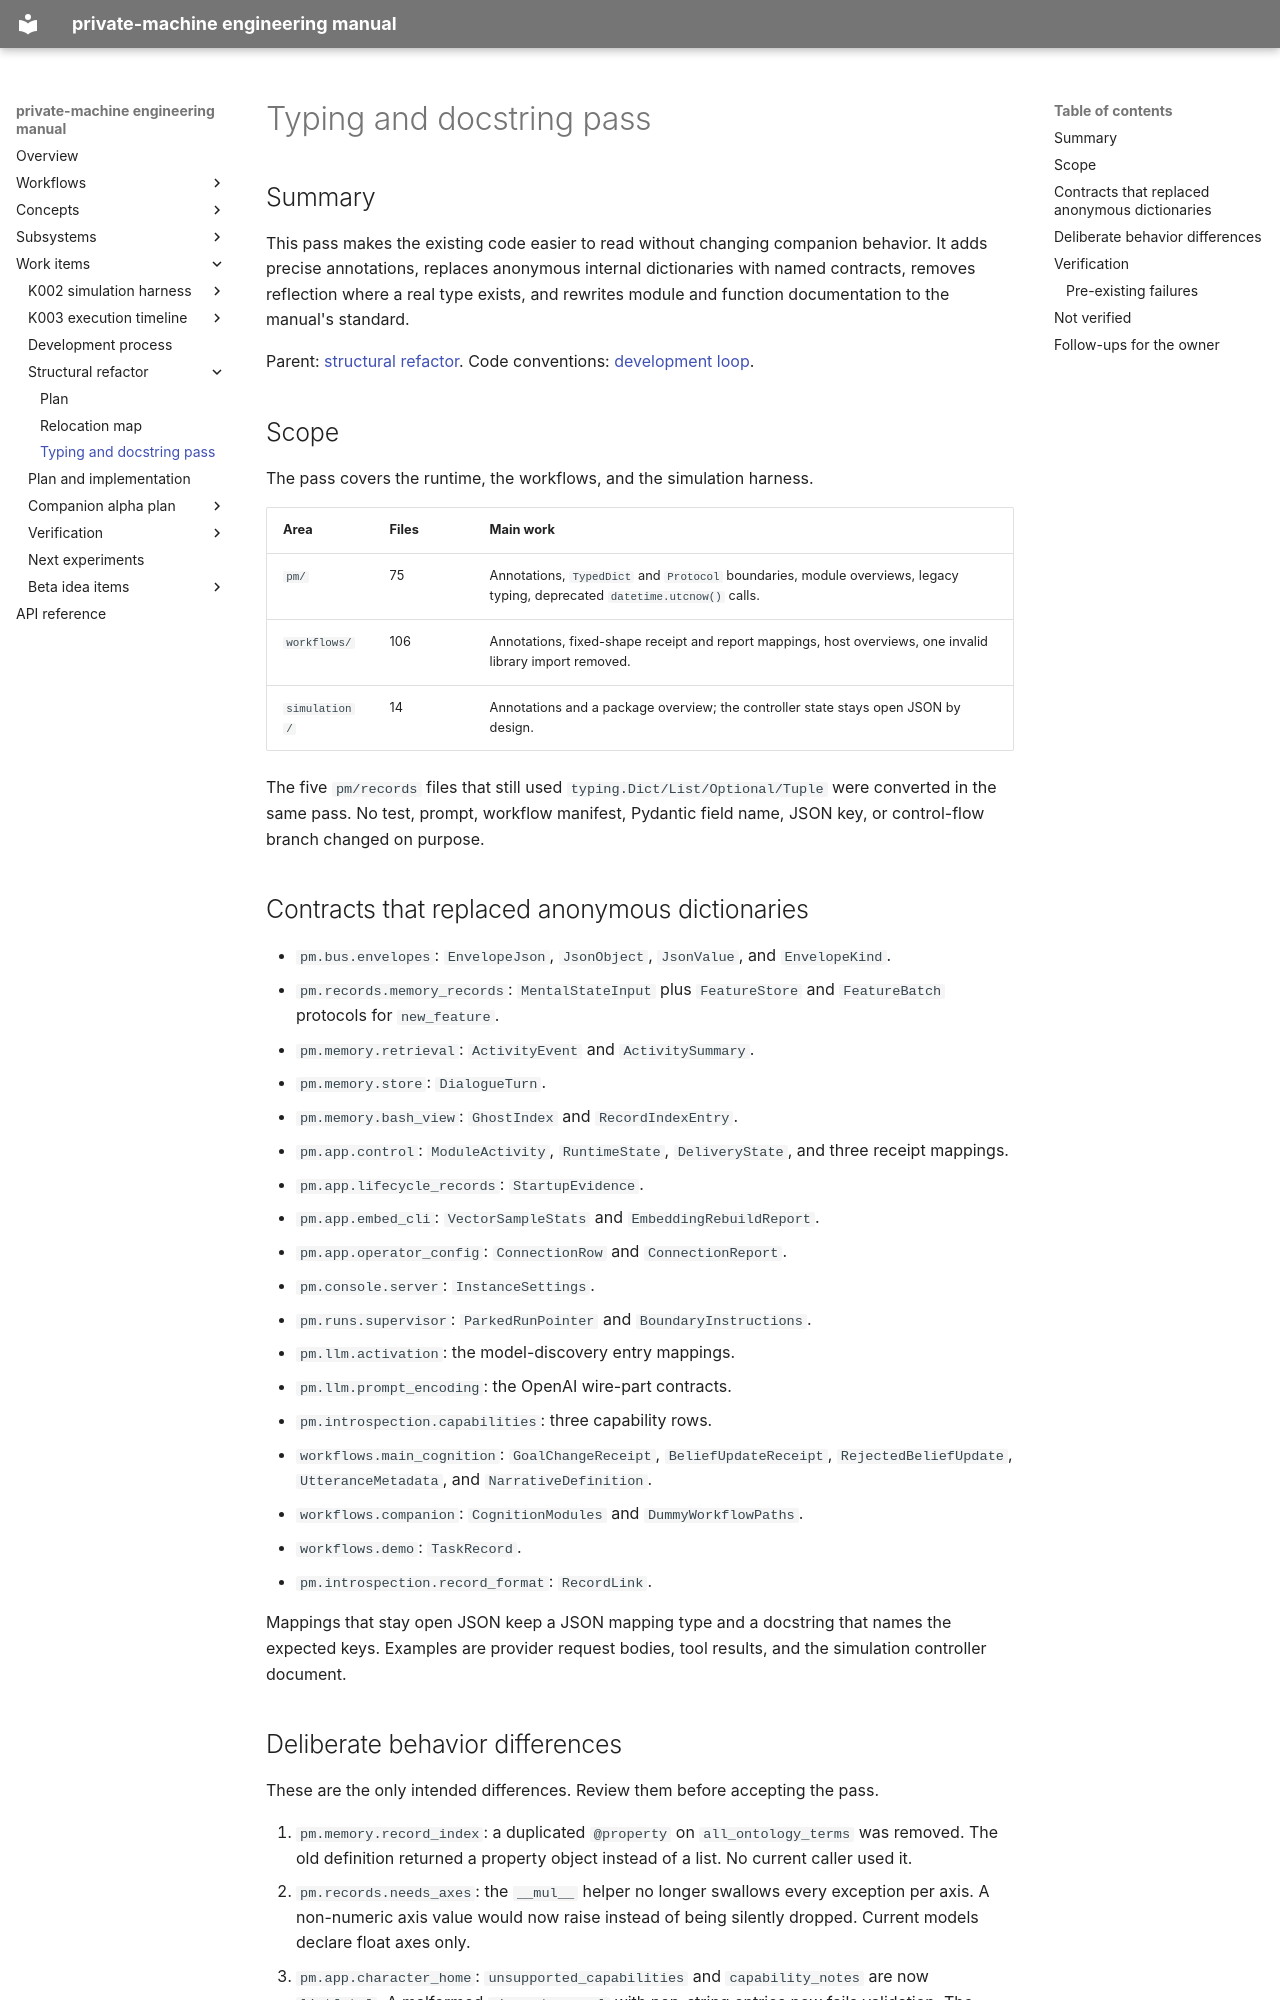

repository: flamingrickpat/private-machine · page: work_items/refactor/typing-and-docstrings.html · generator: mkdocs

# Typing and docstring pass

## Summary

This pass makes the existing code easier to read without changing companion behavior.
It adds precise annotations, replaces anonymous internal dictionaries with named contracts, removes reflection where a real type exists, and rewrites module and function documentation to the manual's standard.

Parent: [structural refactor](index.md).
Code conventions: [development loop](../../workflows/development.md#typed-contracts).

## Scope

The pass covers the runtime, the workflows, and the simulation harness.

| Area | Files | Main work |
| --- | --- | --- |
| `pm/` | 75 | Annotations, `TypedDict` and `Protocol` boundaries, module overviews, legacy typing, deprecated `datetime.utcnow()` calls. |
| `workflows/` | 106 | Annotations, fixed-shape receipt and report mappings, host overviews, one invalid library import removed. |
| `simulation/` | 14 | Annotations and a package overview; the controller state stays open JSON by design. |

The five `pm/records` files that still used `typing.Dict/List/Optional/Tuple` were converted in the same pass.
No test, prompt, workflow manifest, Pydantic field name, JSON key, or control-flow branch changed on purpose.

## Contracts that replaced anonymous dictionaries

- `pm.bus.envelopes`: `EnvelopeJson`, `JsonObject`, `JsonValue`, and `EnvelopeKind`.
- `pm.records.memory_records`: `MentalStateInput` plus `FeatureStore` and `FeatureBatch` protocols for `new_feature`.
- `pm.memory.retrieval`: `ActivityEvent` and `ActivitySummary`.
- `pm.memory.store`: `DialogueTurn`.
- `pm.memory.bash_view`: `GhostIndex` and `RecordIndexEntry`.
- `pm.app.control`: `ModuleActivity`, `RuntimeState`, `DeliveryState`, and three receipt mappings.
- `pm.app.lifecycle_records`: `StartupEvidence`.
- `pm.app.embed_cli`: `VectorSampleStats` and `EmbeddingRebuildReport`.
- `pm.app.operator_config`: `ConnectionRow` and `ConnectionReport`.
- `pm.console.server`: `InstanceSettings`.
- `pm.runs.supervisor`: `ParkedRunPointer` and `BoundaryInstructions`.
- `pm.llm.activation`: the model-discovery entry mappings.
- `pm.llm.prompt_encoding`: the OpenAI wire-part contracts.
- `pm.introspection.capabilities`: three capability rows.
- `workflows.main_cognition`: `GoalChangeReceipt`, `BeliefUpdateReceipt`, `RejectedBeliefUpdate`, `UtteranceMetadata`, and `NarrativeDefinition`.
- `workflows.companion`: `CognitionModules` and `DummyWorkflowPaths`.
- `workflows.demo`: `TaskRecord`.
- `pm.introspection.record_format`: `RecordLink`.

Mappings that stay open JSON keep a JSON mapping type and a docstring that names the expected keys.
Examples are provider request bodies, tool results, and the simulation controller document.
